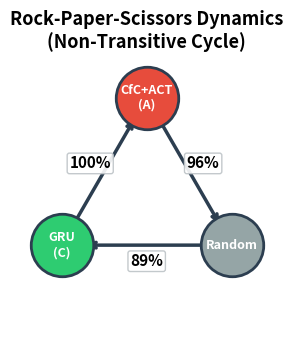

The matplotlib source for this figure: (Note: this script raises an exception after producing the figure.)
#!/usr/bin/env python3
"""Generate figures for the Fragility paper using actual experimental data."""
import json
import matplotlib as mpl
mpl.use('Agg')
import matplotlib.pyplot as plt
import numpy as np

# ---- Figure 1: Non-transitivity directed graph ----
fig, ax = plt.subplots(1, 1, figsize=(4.5, 3.5))
ax.set_xlim(-1.5, 1.5)
ax.set_ylim(-1.5, 1.5)
ax.set_aspect('equal')
ax.axis('off')

# Triangle vertices
angles = np.array([90, -30, -150]) * np.pi / 180
r = 1.1
nodes = {
    'CfC+ACT\n(A)': (r * np.cos(angles[0]), r * np.sin(angles[0])),
    'Random':        (r * np.cos(angles[1]), r * np.sin(angles[1])),
    'GRU\n(C)':     (r * np.cos(angles[2]), r * np.sin(angles[2])),
}

# Edges: (source, target, label)
edges = [
    ('CfC+ACT\n(A)', 'Random', '96%'),
    ('Random', 'GRU\n(C)', '89%'),
    ('GRU\n(C)', 'CfC+ACT\n(A)', '100%'),
]

for src, dst, label in edges:
    x1, y1 = nodes[src]
    x2, y2 = nodes[dst]
    # Offset arrow slightly from center
    dx, dy = x2 - x1, y2 - y1
    d = np.sqrt(dx**2 + dy**2)
    dx, dy = dx / d, dy / d
    # Shift start/end points for node radius
    r_node = 0.25
    xs = x1 + dx * r_node
    ys = y1 + dy * r_node
    xe = x2 - dx * r_node
    ye = y2 - dy * r_node
    ax.annotate('',
                xy=(xe, ye), xytext=(xs, ys),
                arrowprops=dict(arrowstyle='->', lw=2.5, color='#2c3e50'),
                zorder=3)
    # Label at midpoint with offset
    mx, my = (xs + xe) / 2, (ys + ye) / 2
    # Offset perpendicular to edge
    px, py = -dy, dx
    offset = 0.18
    ax.text(mx + px * offset, my + py * offset, label,
            fontsize=11, ha='center', va='center', fontweight='bold',
            bbox=dict(boxstyle='round,pad=0.15', facecolor='white',
                      edgecolor='#bdc3c7', alpha=0.9))

# Draw nodes
for name, (x, y) in nodes.items():
    color = {'CfC+ACT\n(A)': '#e74c3c', 'Random': '#95a5a6', 'GRU\n(C)': '#2ecc71'}[name]
    ax.plot(x, y, 'o', markersize=45, markeredgecolor='#2c3e50',
            markeredgewidth=2, markerfacecolor=color, zorder=4)
    ax.text(x, y, name, fontsize=9, ha='center', va='center',
            fontweight='bold', color='white', zorder=5)

ax.set_title('Rock-Paper-Scissors Dynamics\n(Non-Transitive Cycle)',
             fontsize=13, fontweight='bold', pad=10)
plt.tight_layout()
plt.savefig('fig1_nontransitivity.pdf', bbox_inches='tight', pad_inches=0.05)
plt.close()
print("fig1_nontransitivity.pdf generated")

# ---- Figure 2: Transfer Learning Curves ----
with open('transfer_results.json') as f:
    data = json.load(f)

fig, ax = plt.subplots(1, 1, figsize=(5.5, 3.5))

colors = {'transfer': '#e74c3c', 'baseline': '#3498db'}
labels = {'transfer': 'Transfer (TTT $\to$ C4)', 'baseline': 'From scratch'}

for entry in data:
    label = entry['label']
    games = [m['game'] for m in entry['metrics'] if m.get('note') is None]
    wrs = [m['wr'] * 100 for m in entry['metrics'] if m.get('note') is None]
    ax.plot(games, wrs, color=colors[label], linewidth=1.8, alpha=0.7, label=labels[label])
    # Rolling average for smoothness
    window = 5
    games_arr = np.array(games)
    wrs_arr = np.array(wrs)
    if len(wrs_arr) >= window:
        kernel = np.ones(window) / window
        wrs_smooth = np.convolve(wrs_arr, kernel, mode='valid')
        games_smooth = games_arr[window//2:-(window//2)] if window % 2 == 1 else games_arr[window//2:-(window//2-1)]
        ax.plot(games_smooth, wrs_smooth, color=colors[label], linewidth=2.5, alpha=1.0)

# Annotate peak and final
ax.annotate('Peak 70%', xy=(2600, 70), xytext=(2300, 82),
            arrowprops=dict(arrowstyle='->', color='#2c3e50', lw=1.5),
            fontsize=10, fontweight='bold', color='#c0392b')
ax.annotate('Collapse\nto 23.3%', xy=(3000, 23.3), xytext=(3100, 45),
            arrowprops=dict(arrowstyle='->', color='#2c3e50', lw=1.5),
            fontsize=10, fontweight='bold', color='#c0392b',
            ha='center')
ax.annotate('Baseline\n80.0%', xy=(3000, 80), xytext=(3100, 80),
            fontsize=10, fontweight='bold', color='#2980b9',
            ha='center', va='center')

ax.axhline(y=23.3, color='#e74c3c', linestyle=':', alpha=0.4, linewidth=1)
ax.axhline(y=80.0, color='#3498db', linestyle=':', alpha=0.4, linewidth=1)

ax.set_xlabel('Training Game', fontsize=12)
ax.set_ylabel('Win Rate (%)', fontsize=12)
ax.set_title('Transfer Learning: TTT $\\longrightarrow$ Connect Four',
             fontsize=13, fontweight='bold', pad=8)
ax.legend(fontsize=10, loc='lower right')
ax.set_xlim(0, 3500)
ax.set_ylim(0, 100)
ax.grid(True, alpha=0.3)
plt.tight_layout()
plt.savefig('fig2_transfer_curves.pdf', bbox_inches='tight', pad_inches=0.05)
plt.close()
print("fig2_transfer_curves.pdf generated")
